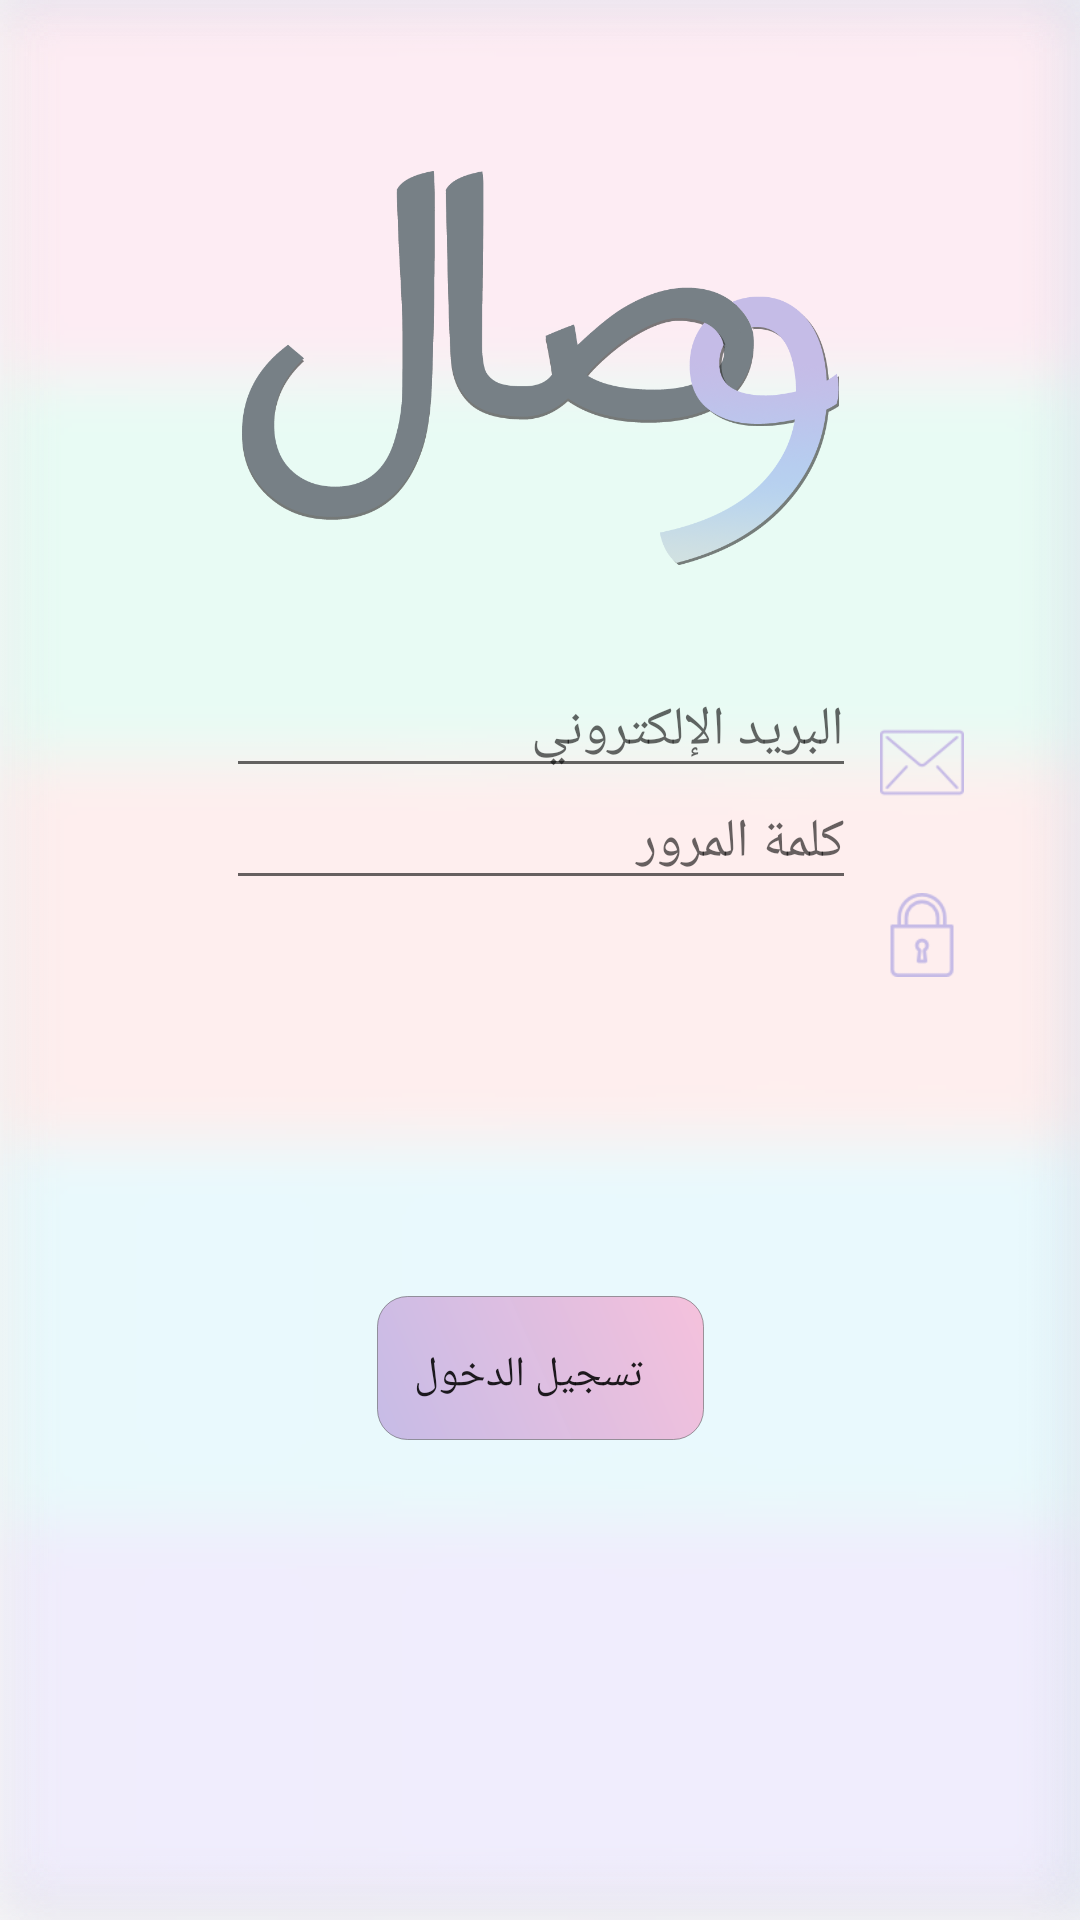

Android layout source for this screen:
<!-- AndroidManifest.xml: application theme AppTheme -->
<!-- res/layout/activity_main.xml -->
<?xml version="1.0" encoding="utf-8"?>
<android.support.constraint.ConstraintLayout xmlns:android="http://schemas.android.com/apk/res/android"
    xmlns:app="http://schemas.android.com/apk/res-auto"
    xmlns:tools="http://schemas.android.com/tools"
    android:layout_width="match_parent"
    android:layout_height="match_parent"
    tools:context=".MainActivity"
    android:background="@drawable/background"
    >

    <EditText
        android:id="@+id/editTextEmail"
        android:layout_width="wrap_content"
        android:layout_height="wrap_content"
        android:layout_marginBottom="8dp"
        android:layout_marginEnd="8dp"
        android:layout_marginStart="8dp"
        android:layout_marginTop="88dp"
        android:ems="10"
        android:hint="البريد الإلكتروني"
        android:inputType="textPersonName"
        android:textAlignment="viewEnd"
        app:layout_constraintBottom_toBottomOf="parent"
        app:layout_constraintEnd_toEndOf="parent"
        app:layout_constraintHorizontal_bias="0.503"
        app:layout_constraintStart_toStartOf="parent"
        app:layout_constraintTop_toTopOf="parent"
        app:layout_constraintVertical_bias="0.265" />

    <EditText
        android:id="@+id/editTextPassword"
        android:layout_width="wrap_content"
        android:layout_height="wrap_content"
        android:layout_marginBottom="8dp"
        android:layout_marginEnd="8dp"
        android:layout_marginStart="8dp"
        android:layout_marginTop="176dp"
        android:ems="10"
        android:hint="كلمة المرور"
        android:inputType="textPassword"
        android:textAlignment="viewEnd"
        app:layout_constraintBottom_toBottomOf="parent"
        app:layout_constraintEnd_toEndOf="parent"
        app:layout_constraintHorizontal_bias="0.503"
        app:layout_constraintStart_toStartOf="parent"
        app:layout_constraintTop_toTopOf="parent"
        app:layout_constraintVertical_bias="0.199" />

    <Button
        android:id="@+id/loginBtn"
        android:layout_width="wrap_content"
        android:layout_height="wrap_content"
        android:layout_marginBottom="160dp"
        android:layout_marginEnd="8dp"
        android:layout_marginStart="8dp"
        android:background="@drawable/buttons_shape"
        android:text="تسجيل الدخول"
        android:textAlignment="center"
        app:layout_constraintBottom_toBottomOf="parent"
        app:layout_constraintEnd_toEndOf="parent"
        app:layout_constraintHorizontal_bias="0.501"
        app:layout_constraintStart_toStartOf="parent" />

    <ImageView
        android:id="@+id/imageView"
        android:layout_width="199dp"
        android:layout_height="272dp"
        android:layout_marginEnd="8dp"
        android:layout_marginStart="8dp"
        app:layout_constraintBottom_toTopOf="@+id/editTextPassword"
        app:layout_constraintEnd_toEndOf="parent"
        app:layout_constraintStart_toStartOf="parent"
        app:srcCompat="@drawable/newwesal" />

    <ImageView
        android:id="@+id/imageView2"
        android:layout_width="28dp"
        android:layout_height="38dp"
        android:layout_marginStart="8dp"
        android:layout_marginTop="20dp"
        app:layout_constraintStart_toEndOf="@+id/editTextPassword"
        app:layout_constraintTop_toBottomOf="@+id/imageView3"
        app:srcCompat="@drawable/lock" />

    <ImageView
        android:id="@+id/imageView3"
        android:layout_width="28dp"
        android:layout_height="37dp"
        android:layout_marginBottom="8dp"
        android:layout_marginStart="8dp"
        android:layout_marginTop="8dp"
        app:layout_constraintBottom_toBottomOf="parent"
        app:layout_constraintStart_toEndOf="@+id/editTextEmail"
        app:layout_constraintTop_toTopOf="parent"
        app:layout_constraintVertical_bias="0.388"
        app:srcCompat="@drawable/email" />
</android.support.constraint.ConstraintLayout>
<!-- resources referenced by this layout -->
<resources>
  <!-- drawable background: jpg bitmap (drawable, 20323 bytes) -->
  <!-- drawable buttons_shape (drawable) -->
  <?xml version="1.0" encoding="utf-8"?>
  <shape xmlns:android="http://schemas.android.com/apk/res/android"
      android:shape="rectangle">
  
      <gradient
          android:startColor="@color/colorAccent"
          android:endColor="@color/colorPink"
          android:angle="45">
      </gradient>
  
      <corners
          android:radius="10dp"/>
  
      <padding
          android:bottom="5pt"
          android:left="6pt"
          android:right="10pt"
          android:top="7pt">
      </padding>
  
      <stroke
          android:color="@color/colorGreyTransparent"
          android:width="0.1dp">
      </stroke>
  
  </shape>
  <!-- drawable email: png bitmap (drawable, 1464 bytes) -->
  <!-- drawable lock: png bitmap (drawable, 1462 bytes) -->
  <!-- drawable newwesal: png bitmap (drawable, 122652 bytes) -->
  <style name="AppTheme" parent="Theme.AppCompat.Light.DarkActionBar">
          
          <item name="colorPrimary">#B3B6B7</item>
          <item name="colorPrimaryDark">#797D7F</item>
          <item name="colorAccent">@color/colorAccent</item>
      </style>
  <color name="colorAccent">#fec6bbe6</color>
  <color name="colorPink">#f5c1dc</color>
  <color name="colorGreyTransparent">#80474546</color>
</resources>
